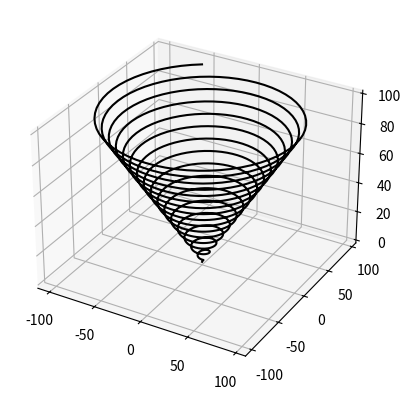

Recreate this plot in Python.
from mpl_toolkits import mplot3d
import matplotlib.pyplot as plt
import numpy as np
ax=plt.axes(projection='3d')
z=np.linspace(0,100,1000)
x=np.sin(z)*z;y=np.cos(z)*z
ax.plot3D(x,y,z,'k')
plt.savefig('figure2_40.png',dpi=500)
plt.show()